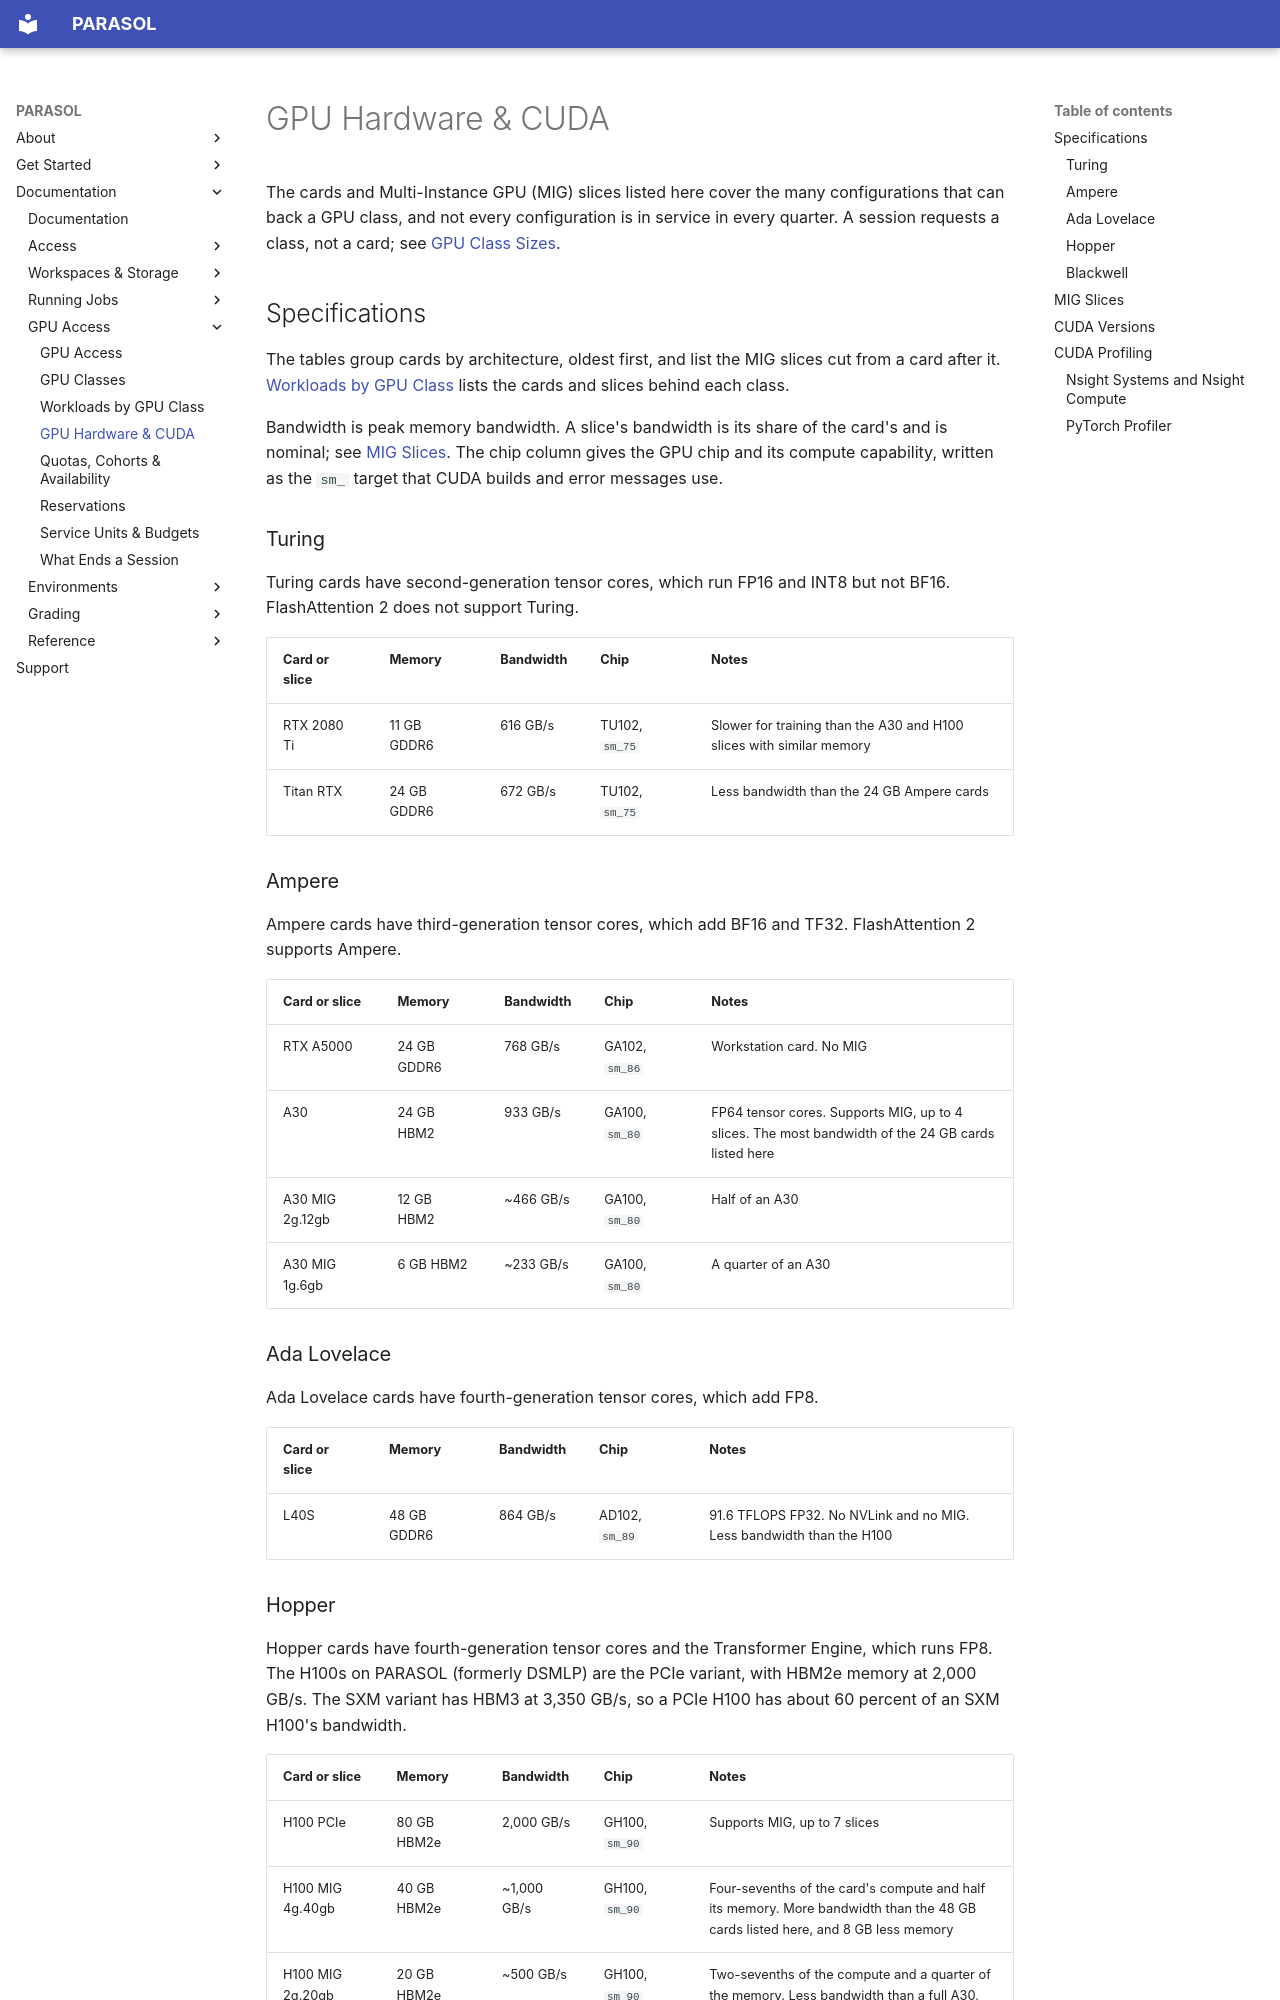

repository: ucsd-ets/parasol-docs-preview2 · page: gpu-access/gpu-hardware/index.html · generator: mkdocs

# GPU Hardware & CUDA

The cards and Multi-Instance GPU (MIG) slices listed here cover the many
configurations that can back a GPU class, and not every configuration is in
service in every quarter. A session requests a class, not a card; see
[GPU Class Sizes](gpu-classes.md#gpu-class-sizes).

## Specifications

The tables group cards by architecture, oldest first, and list the MIG slices
cut from a card after it. [Workloads by GPU Class](workloads-by-gpu-class.md)
lists the cards and slices behind each class.

Bandwidth is peak memory bandwidth. A slice's bandwidth is its share of the
card's and is nominal; see [MIG Slices](#mig-slices). The chip column gives the
GPU chip and its compute capability, written as the `sm_` target that CUDA
builds and error messages use.

### Turing

Turing cards have second-generation tensor cores, which run FP16 and INT8 but
not BF16. FlashAttention 2 does not support Turing.

| Card or slice | Memory | Bandwidth | Chip | Notes |
|---|---|---|---|---|
| RTX 2080 Ti | 11 GB GDDR6 | 616 GB/s | TU102, `sm_75` | Slower for training than the A30 and H100 slices with similar memory |
| Titan RTX | 24 GB GDDR6 | 672 GB/s | TU102, `sm_75` | Less bandwidth than the 24 GB Ampere cards |

### Ampere

Ampere cards have third-generation tensor cores, which add BF16 and TF32.
FlashAttention 2 supports Ampere.

| Card or slice | Memory | Bandwidth | Chip | Notes |
|---|---|---|---|---|
| RTX A5000 | 24 GB GDDR6 | 768 GB/s | GA102, `sm_86` | Workstation card. No MIG |
| A30 | 24 GB HBM2 | 933 GB/s | GA100, `sm_80` | FP64 tensor cores. Supports MIG, up to 4 slices. The most bandwidth of the 24 GB cards listed here |
| A30 MIG 2g.12gb | 12 GB HBM2 | ~466 GB/s | GA100, `sm_80` | Half of an A30 |
| A30 MIG 1g.6gb | 6 GB HBM2 | ~233 GB/s | GA100, `sm_80` | A quarter of an A30 |

### Ada Lovelace

Ada Lovelace cards have fourth-generation tensor cores, which add FP8.

| Card or slice | Memory | Bandwidth | Chip | Notes |
|---|---|---|---|---|
| L40S | 48 GB GDDR6 | 864 GB/s | AD102, `sm_89` | 91.6 TFLOPS FP32. No NVLink and no MIG. Less bandwidth than the H100 |

### Hopper

Hopper cards have fourth-generation tensor cores and the Transformer Engine,
which runs FP8. The H100s on PARASOL (formerly DSMLP) are the PCIe variant, with HBM2e memory at
2,000 GB/s. The SXM variant has HBM3 at 3,350 GB/s, so a PCIe H100 has about 60
percent of an SXM H100's bandwidth.

| Card or slice | Memory | Bandwidth | Chip | Notes |
|---|---|---|---|---|
| H100 PCIe | 80 GB HBM2e | 2,000 GB/s | GH100, `sm_90` | Supports MIG, up to 7 slices |
| H100 MIG 4g.40gb | 40 GB HBM2e | ~1,000 GB/s | GH100, `sm_90` | Four-sevenths of the card's compute and half its memory. More bandwidth than the 48 GB cards listed here, and 8 GB less memory |
| H100 MIG 2g.20gb | 20 GB HBM2e | ~500 GB/s | GH100, `sm_90` | Two-sevenths of the compute and a quarter of the memory. Less bandwidth than a full A30, with newer tensor cores |
| H100 MIG 1g.10gb | 10 GB HBM2e | ~250 GB/s | GH100, `sm_90` | One-seventh of the compute and an eighth of the memory. Less bandwidth than an RTX 2080 Ti, but faster for compute-bound training |
